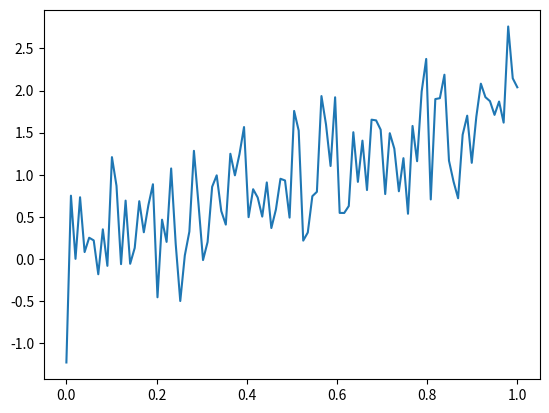
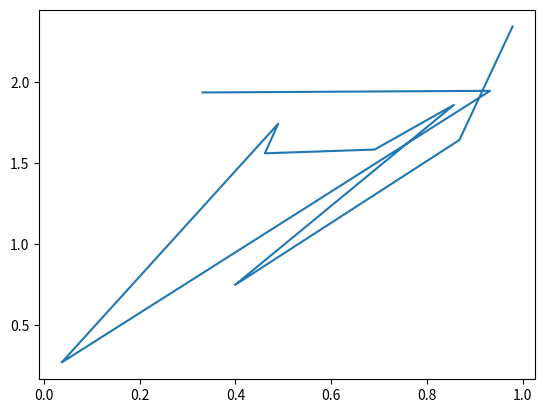
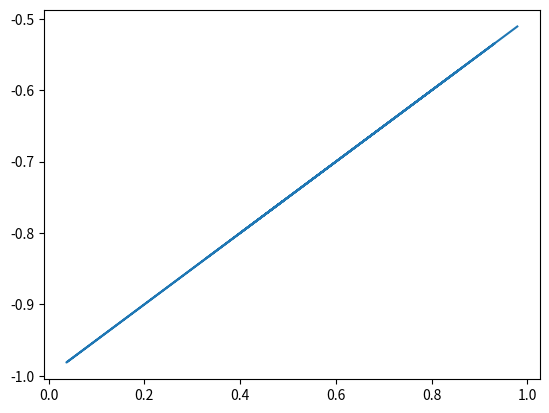

Recreate these plots in Python, in order. (Note: this script raises an exception after producing the figures.)
import numpy as np
from numpy import zeros
from matplotlib import pyplot as plt



def polyModelWithNoise(x, theta, sigma):
    """
    Plots a sample of 100 points arranged between 0 and 1 for an nth order polynomial, with noise. For no noise, sigma = 0.
    
    Args:
        x: a numpy array of x values
        theta: a list of [theta1, ... , thetan], parameters of the polynomial
        sigma: the standard deviation of the noise distribution

    Returns:
        A numpy array of f(x, theta)
    """

    # initialise an empty array of length x
    y = zeros(len(x))

    # loop over all values of theta for all values of x
    for j in range(len(x)):
        x_temp = x[j]
        y_temp = zeros(len(theta))
        for i in range(len(theta)):
            y_temp[i] = theta[i] * (x[j] ** i)
        y[j] = sum(y_temp) + (sigma * np.random.randn())   # add noise

    # plot
    fig, ax = plt.subplots()
    ax.plot(x, y)

    return y


x = np.linspace(0, 1, 100)
theta = [0, 2]
sigma = 0.5
y = polyModelWithNoise(x, theta, sigma)


def polyGradient(x, theta):
    """
    Returns the gradient of the nth order polynomial function with respect to theta.
    
    Args:
        x: a numpy array of x values
        theta: a list of [theta_1, ... , theta_n], parameters of the polynomial

    Returns:
        An n-dimensional array of the derivitives of each term in the polynomial
    """

    # calcuate df/dtheta for each value of x, for each value of theta
    derivs = zeros((len(theta), len(x)))
    for i in range(len(theta)):
        for j in range(len(x)):
            derivs[i,j] = (x[j] ** i)

    return derivs

    

def get_new_theta(theta, eta, sigma, model_y, true_y):
    """
    Finds the new theta on the path using the gradient descent algorithm.

    Params:
        theta: a list of [theta1, ..., thetan], the parameters of the polynomial
        eta: the learning rate
        sigma: ??
        model_y: a numpy array of model y values
        true_y: a numpy array of true y values

    Returns:
        new_theta: a list of [theta1, ... , thetan], the new parameters of the polynomial
    """

    deviation = np.array(model_y - true_y)
    grad_f = np.array(polyGradient(x, theta))
    new_theta = theta - eta * np.average(deviation[None,:] * grad_f, axis = 1)
    
    return new_theta

def stochastic_grad_desc(num_steps, start_theta, true_theta, true_sigma, eta):
    """
    Implements the stochastic gradient descent algorithm.
    
    Params:
        num_steps: the number of steps to take
        stat_theta: a list of [theta1, ..., thetan], the starting values for theta
        true_theta: a list of [theta1, ..., thetan], the values of theta for the true function
        true_sigma: the stadard deviation of the noise for the true function
        eta: the learning rate
    
    Returns:
        theta_path: the path taken to minimise the gradient of chi-sq
    """

    theta = start_theta
    theta_path = zeros((num_steps + 1, len(start_theta)))     # initialise empty path array
    theta_path[0] = theta    # path starts at theta

    for i in range(num_steps):
        x = np.random.uniform(0, 1, 10)
        true_y = np.array(polyModelWithNoise(x, true_theta,  true_sigma))
        model_y = np.array(polyModelWithNoise(x, theta, 0))
        theta = get_new_theta(theta, eta, sigma, model_y, true_y)  # update theta
        theta_path[i+1] = theta  # update path with new theta

    return theta_path
    

# Implement stochastic gradient descent algorithm

NUM_STEPS = 100
START_THETA = [-1, 0.5]
TRUE_THETA_1 = [0, 2]
TRUE_THETA_3 = [0, 2, 2, 2]
TRUE_SIGMA = 0.5
ETA = 0.5

# fit first order polynomial
path_pol_1 = stochastic_grad_desc(NUM_STEPS, START_THETA, TRUE_THETA_1, TRUE_SIGMA, ETA)

# fit third order polynomial
path_pol_3 = stochastic_grad_desc(NUM_STEPS, START_THETA, TRUE_THETA_3, TRUE_SIGMA, ETA)
